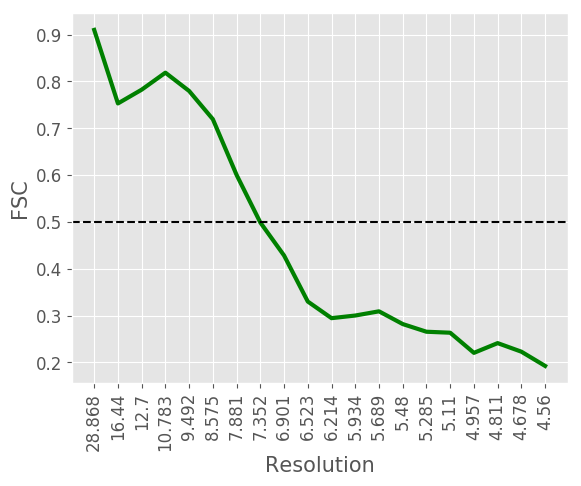

The data file committed next to this chart (first rows):
#resolution, fsc
28.87, 0.91
16.44, 0.753
12.7, 0.7824
10.78, 0.8187
9.492, 0.7796
8.575, 0.7193
7.881, 0.6004
7.352, 0.4988
6.901, 0.4283
6.523, 0.33
6.214, 0.2945
5.934, 0.3001
5.689, 0.3091
5.48, 0.2819
5.285, 0.2655
5.11, 0.2634
4.957, 0.2204
4.811, 0.2412
4.678, 0.2229
4.56, 0.1925
